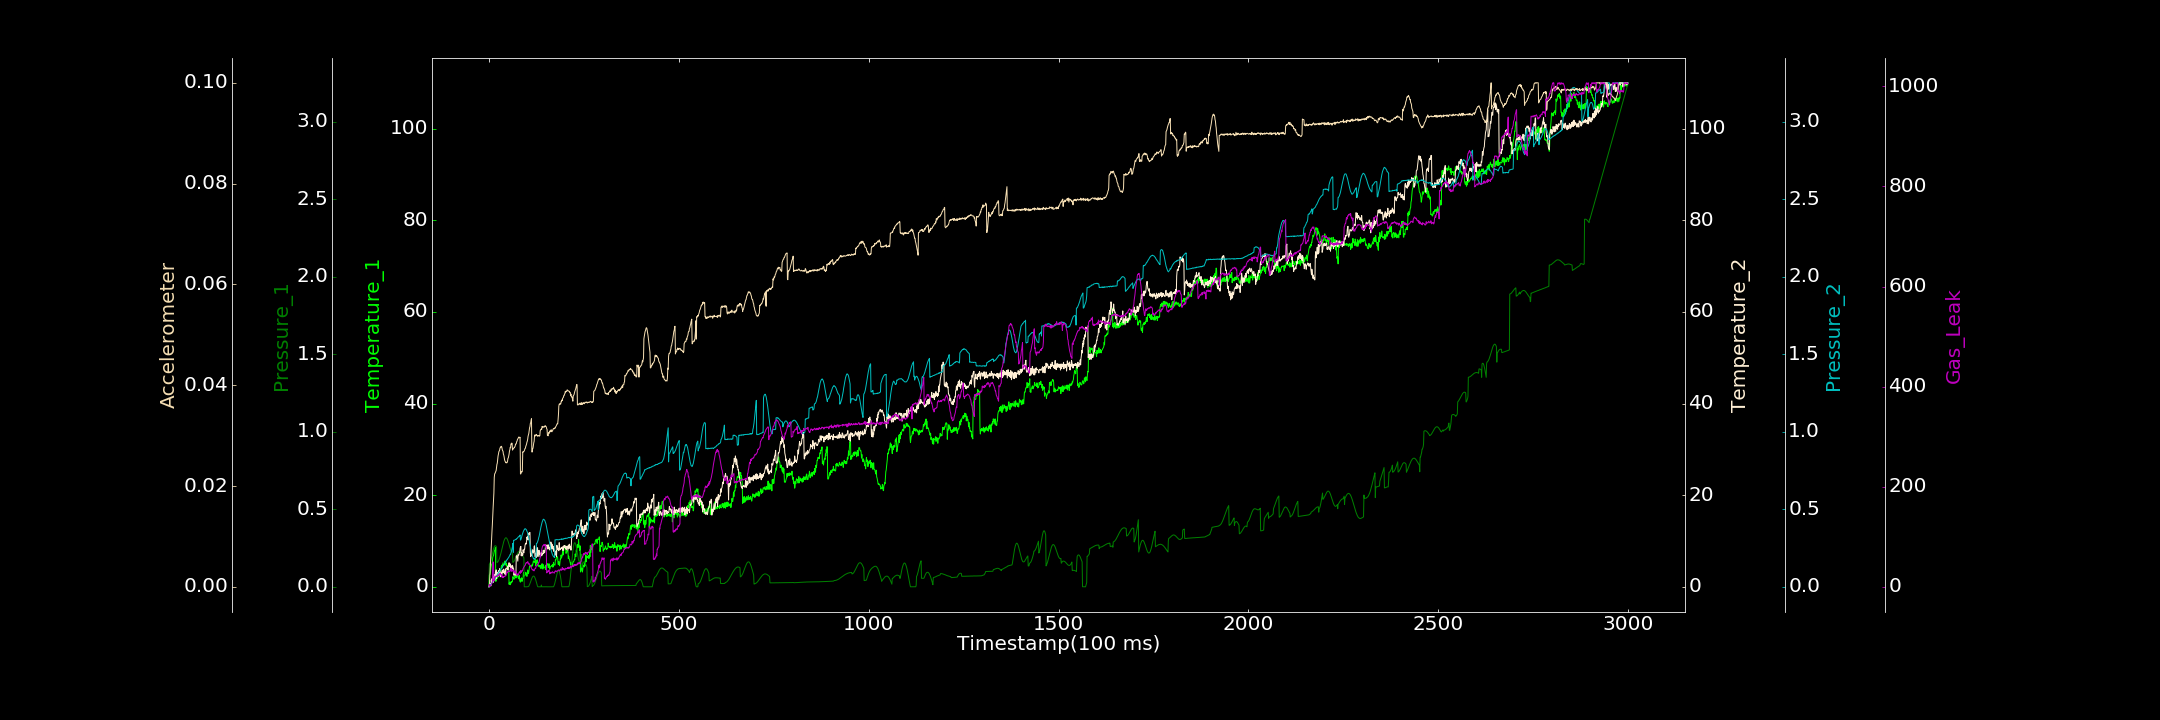

Source data for this figure (header and first rows):
0.000000000, 0.000000000, 0.000000000, 0.000000000, 0.000926037, 0.000000000, 0.000000000
1, 2.553, 0.1451, 0.2592, 0.0003007, 0.00006919, 4.807
2, 2.665, 0.1489, 0.4963, 0.002216, 0.001434, 1.773
3, 2.71, 0.1542, 0.4557, 0.006406, 0.003038, 2.133
4, 3.161, 0.1616, 0.6378, 0.01448, 0.00468, 1.672
5, 3.856, 0.1704, 0.1874, 0.01333, 0.006123, 3.304
6, 4.504, 0.1805, 1.476, 0.01932, 0.008015, 3.895
7, 4.919, 0.1915, 1.004, 0.02311, 0.009258, 5.725
8, 4.95, 0.2027, 1.791, 0.02597, 0.01107, 7.286
9, 5.527, 0.2139, 1.587, 0.02792, 0.01238, 9.142
10, 6.377, 0.2252, 1.959, 0.03366, 0.01418, 47.74
11, 6.676, 0.2352, 2.289, 0.03606, 0.01567, 49.65
12, 6.791, 0.2444, 1.001, 0.04308, 0.01712, 49.23
13, 7.309, 0.2519, 2.095, 0.04526, 0.01861, 11.47
14, 7.749, 0.2578, 2.717, 0.04794, 0.0217, 13.73
15, 7.918, 0.2623, 2.01, 0.0518, 0.02239, 19.51
16, 8.038, 0.2646, 1.479, 0.05614, 0.02251, 19.62
17, 8.546, 0.265, 3.208, 0.06051, 0.02269, 20.94
18, 1.169, 0.2639, 2.817, 0.06428, 0.02293, 19.93
19, 1.31, 0.2609, 3.703, 0.06711, 0.02308, 20.84
20, 1.986, 0.2563, 1.8, 0.07036, 0.02374, 20.48
21, 1.779, 0.1569, 2.68, 0.0757, 0.02428, 21.77
22, 1.948, 0.1578, 3.149, 0.07667, 0.02454, 21.54
23, 2.298, 0.1596, 2.841, 0.08275, 0.02521, 20.86
24, 2.276, 0.1625, 2.302, 0.08605, 0.02596, 22.61
25, 2.271, 0.1666, 3.524, 0.09164, 0.02632, 24.24
26, 2.156, 0.1718, 3.473, 0.09361, 0.02678, 22.47
27, 2.877, 0.1779, 3.096, 0.09673, 0.02694, 23.14
28, 2.467, 0.1849, 3.951, 0.1009, 0.02709, 26.03
29, 3.303, 0.193, 3.364, 0.104, 0.02749, 25.83
30, 3.503, 0.202, 2.6, 0.1085, 0.02767, 27.84
31, 3.346, 0.2113, 2.189, 0.1138, 0.02779, 24.46
32, 4.229, 0.2217, 3.192, 0.1157, 0.02775, 23.9
33, 4.567, 0.2318, 3.12, 0.1198, 0.02789, 21.17
34, 4.08, 0.243, 2.698, 0.1221, 0.02766, 24.29
35, 4.789, 0.2534, 3.577, 0.1258, 0.02725, 18.32
36, 4.463, 0.264, 3.147, 0.1318, 0.027, 20.36
37, 5.244, 0.274, 3.232, 0.1349, 0.02692, 20.47
38, 4.949, 0.2832, 3.847, 0.1358, 0.02633, 18.62
39, 4.682, 0.2918, 3.085, 0.1409, 0.02615, 20.11
40, 4.876, 0.2991, 3.235, 0.1444, 0.02576, 21.16
41, 5.062, 0.3053, 2.785, 0.1495, 0.02526, 20.3
42, 5.627, 0.3101, 3.535, 0.1537, 0.02497, 20.78
43, 4.747, 0.3137, 3.834, 0.1557, 0.02486, 22.35
44, 5.593, 0.3158, 2.603, 0.16, 0.02466, 22.13
45, 4.858, 0.3161, 4.031, 0.1643, 0.02461, 22.35
46, 5.112, 0.3147, 3.956, 0.1678, 0.02471, 29.4
47, 4.474, 0.3123, 4.071, 0.174, 0.02459, 29.32
48, 4.695, 0.308, 4.205, 0.174, 0.02469, 27.73
49, 4.632, 0.3027, 4.43, 0.1797, 0.02491, 28.16
50, 4.108, 0.2963, 3.659, 0.1829, 0.0255, 31.08
51, 4.399, 0.289, 4.559, 0.1853, 0.02558, 32.18
52, 4.115, 0.2808, 4.619, 0.1897, 0.02593, 31.37
53, 0.5392, 0.2721, 5.256, 0.1943, 0.02632, 30.34
54, 0.9953, 0.2635, 4.394, 0.198, 0.0269, 30.9
55, 0.8473, 0.255, 5.002, 0.2034, 0.02718, 30.54
56, 0.454, 0.2463, 5.029, 0.21, 0.02768, 34.32
57, 0.6287, 0.2386, 4.136, 0.2078, 0.02759, 34.05
58, 1.094, 0.2315, 4.653, 0.2195, 0.02835, 37.44
59, 0.8628, 0.226, 4.386, 0.2268, 0.02832, 31.01
60, 1.148, 0.2215, 4.399, 0.2402, 0.02852, 33.58
... 2,939 more rows
